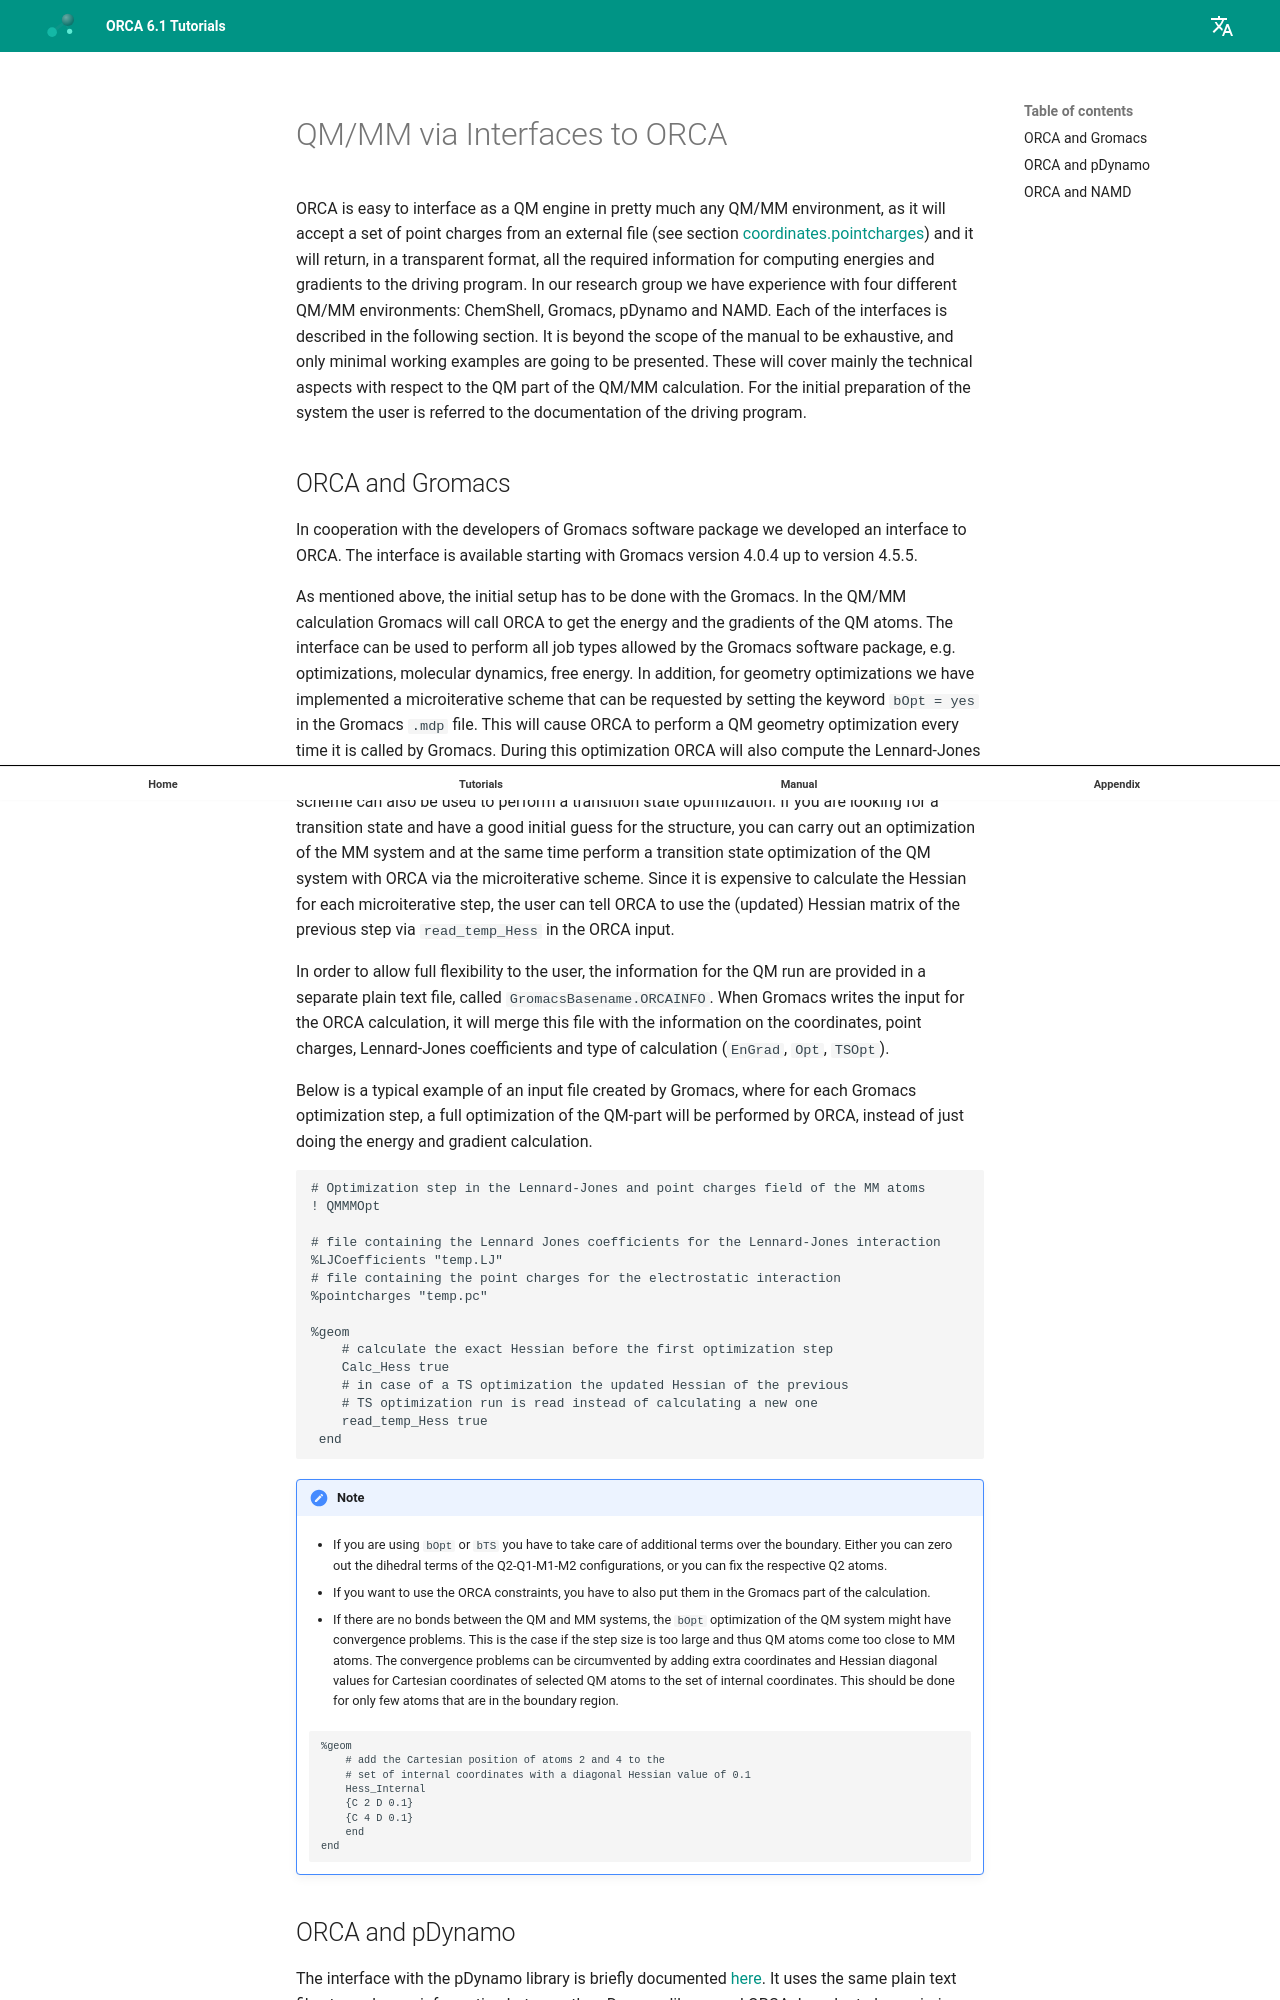

repository: wxyhgk/orca-docs · page: manual/contents/multiscalesimulations/qmmminterfaces/index.html · generator: mkdocs


<a id="sec:multiscalesimulations.qmmminterfaces.interfaces"></a>
# QM/MM via Interfaces to ORCA

ORCA is easy to interface as a QM engine in pretty much any QM/MM
environment, as it will accept a set of point charges from an external
file (see section
[coordinates.pointcharges](../essentialelements/coordinates.md#sec:essentialelements.coordinates.pointcharges)) and it will return, in a
transparent format, all the required information for computing energies
and gradients to the driving program. In our research group we have
experience with four different QM/MM environments: ChemShell, Gromacs,
pDynamo and NAMD. Each of the interfaces is described in the following section.
It is beyond the scope of the manual to be exhaustive, and only minimal
working examples are going to be presented. These will cover mainly the
technical aspects with respect to the QM part of the QM/MM calculation.
For the initial preparation of the system the user is referred to the
documentation of the driving program.
